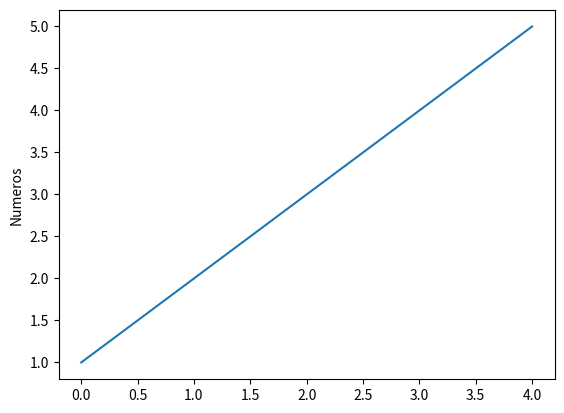

Recreate this plot in Python.
import matplotlib.pyplot as plt

plt.plot([1,2,3,4,5])
plt.ylabel("Numeros")
plt.show()
